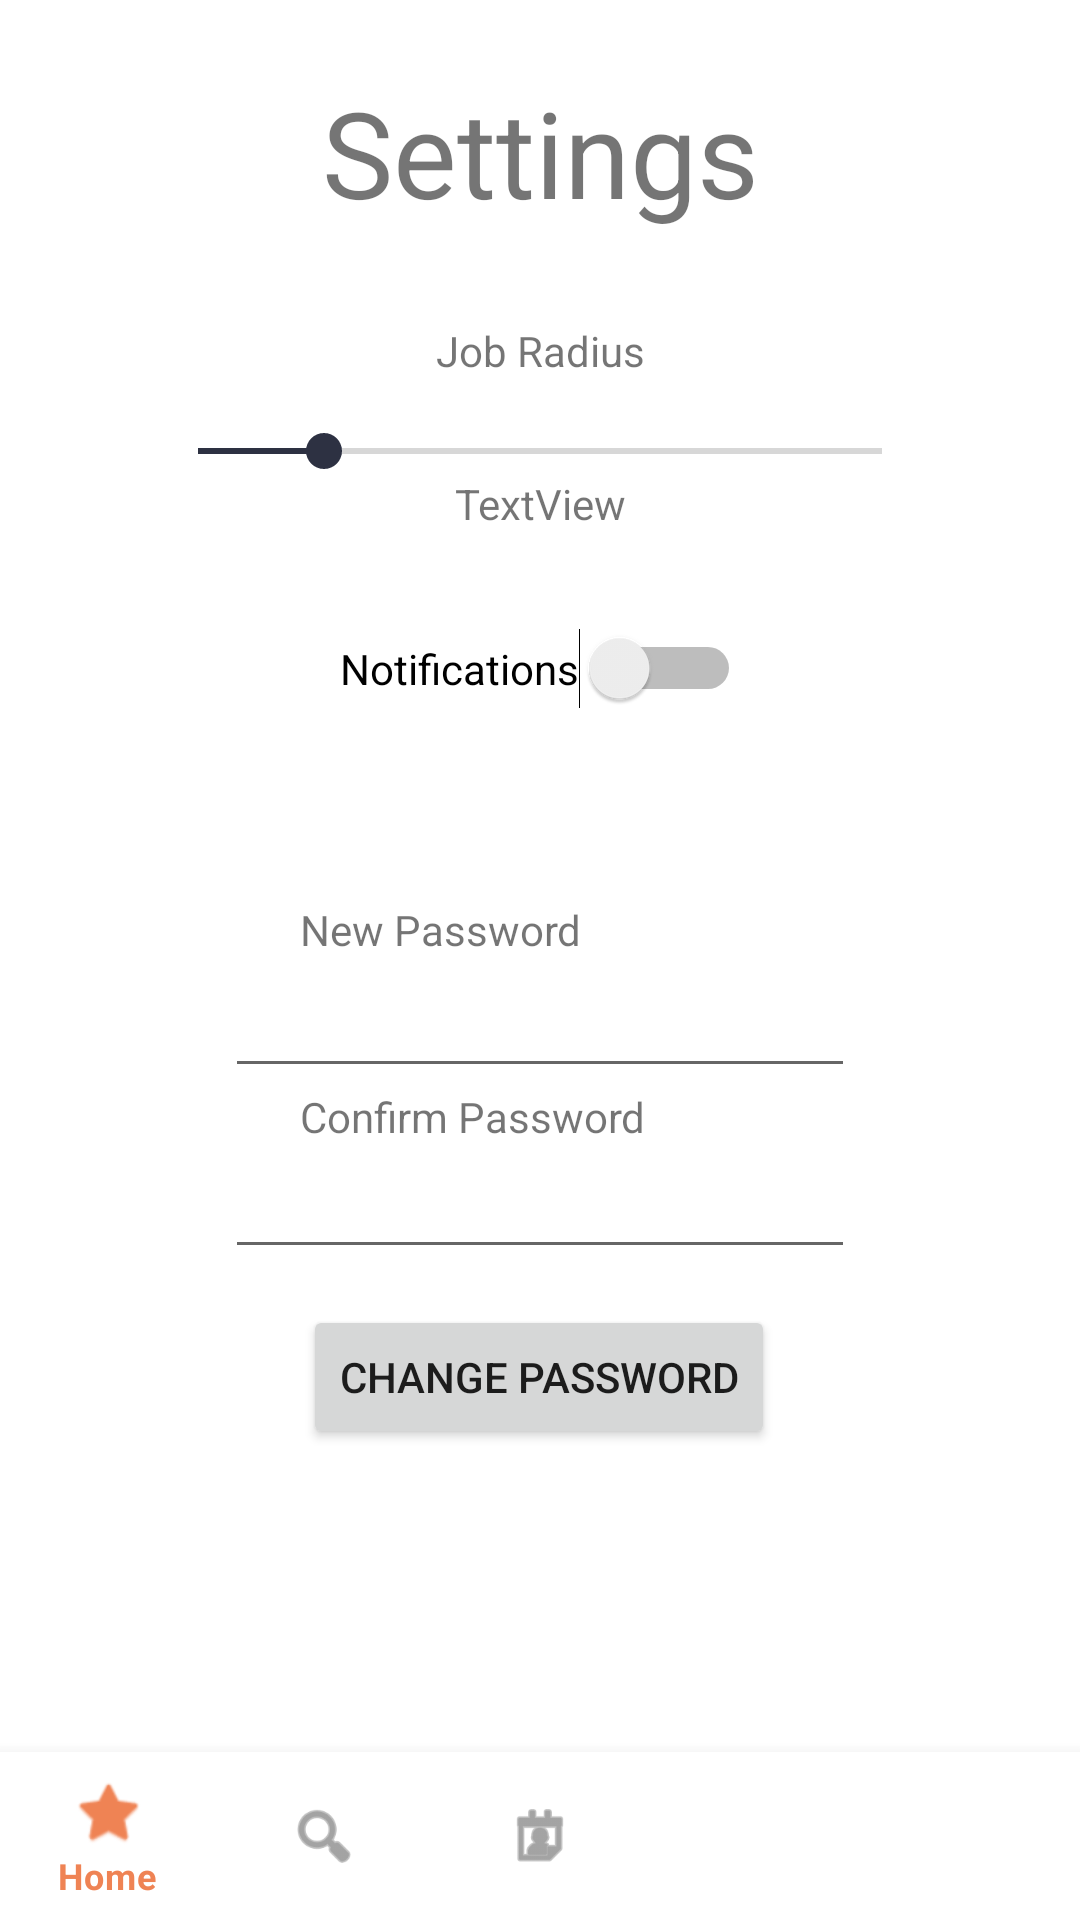

Android layout source for this screen:
<!-- AndroidManifest.xml: application theme Theme.Project2 -->
<!-- res/layout/activity_settings.xml -->
<?xml version="1.0" encoding="utf-8"?>
<androidx.constraintlayout.widget.ConstraintLayout xmlns:android="http://schemas.android.com/apk/res/android"
    xmlns:app="http://schemas.android.com/apk/res-auto"
    xmlns:tools="http://schemas.android.com/tools"
    android:id="@+id/etNewPass2"
    android:layout_width="match_parent"
    android:layout_height="match_parent"
    tools:context=".Settings">

    <com.google.android.material.bottomnavigation.BottomNavigationView
        android:id="@+id/botNavBar"
        android:layout_width="match_parent"
        android:layout_height="wrap_content"
        app:layout_constraintBottom_toBottomOf="parent"
        app:layout_constraintEnd_toEndOf="parent"
        app:layout_constraintStart_toStartOf="parent"
        app:menu="@menu/bottom_nav_menu" />

    <TextView
        android:id="@+id/textView2"
        android:layout_width="wrap_content"
        android:layout_height="wrap_content"
        android:layout_marginTop="24dp"
        android:text="Settings"
        android:textSize="40sp"
        app:layout_constraintEnd_toEndOf="parent"
        app:layout_constraintStart_toStartOf="parent"
        app:layout_constraintTop_toTopOf="parent" />

    <SeekBar
        android:id="@+id/seekRadius"
        android:layout_width="260dp"
        android:layout_height="16dp"
        android:layout_marginTop="16dp"
        android:max="50"
        android:min="1"
        android:progress="10"
        app:layout_constraintEnd_toEndOf="parent"
        app:layout_constraintStart_toStartOf="parent"
        app:layout_constraintTop_toBottomOf="@+id/textView3" />

    <TextView
        android:id="@+id/textView3"
        android:layout_width="wrap_content"
        android:layout_height="wrap_content"
        android:layout_marginTop="30dp"
        android:text="Job Radius"
        app:layout_constraintEnd_toEndOf="parent"
        app:layout_constraintStart_toStartOf="parent"
        app:layout_constraintTop_toBottomOf="@+id/textView2" />

    <TextView
        android:id="@+id/txtRadius"
        android:layout_width="wrap_content"
        android:layout_height="wrap_content"
        android:text="TextView"
        app:layout_constraintEnd_toEndOf="parent"
        app:layout_constraintStart_toStartOf="parent"
        app:layout_constraintTop_toBottomOf="@+id/seekRadius" />

    <Switch
        android:id="@+id/switchNotifications"
        android:layout_width="wrap_content"
        android:layout_height="wrap_content"
        android:layout_marginTop="32dp"
        android:text="Notifications"
        app:layout_constraintEnd_toEndOf="parent"
        app:layout_constraintStart_toStartOf="parent"
        app:layout_constraintTop_toBottomOf="@+id/txtRadius" />

    <EditText
        android:id="@+id/etNewPass"
        android:layout_width="wrap_content"
        android:layout_height="wrap_content"
        android:layout_marginTop="2dp"
        android:ems="10"
        android:inputType="textPassword"
        app:layout_constraintEnd_toEndOf="parent"
        app:layout_constraintStart_toStartOf="parent"
        app:layout_constraintTop_toBottomOf="@+id/txtNewPass" />

    <EditText
        android:id="@+id/etConfirm"
        android:layout_width="wrap_content"
        android:layout_height="wrap_content"
        android:ems="10"
        android:inputType="textPassword"
        app:layout_constraintEnd_toEndOf="parent"
        app:layout_constraintStart_toStartOf="parent"
        app:layout_constraintTop_toBottomOf="@+id/txtNewPass2" />

    <TextView
        android:id="@+id/txtNewPass"
        android:layout_width="wrap_content"
        android:layout_height="wrap_content"
        android:layout_marginStart="100dp"
        android:layout_marginTop="64dp"
        android:text="New Password"
        app:layout_constraintStart_toStartOf="parent"
        app:layout_constraintTop_toBottomOf="@+id/switchNotifications" />

    <TextView
        android:id="@+id/txtNewPass2"
        android:layout_width="wrap_content"
        android:layout_height="wrap_content"
        android:layout_marginStart="100dp"
        android:text="Confirm Password"
        app:layout_constraintStart_toStartOf="parent"
        app:layout_constraintTop_toBottomOf="@+id/etNewPass" />

    <Button
        android:id="@+id/btnChangePass"
        android:layout_width="wrap_content"
        android:layout_height="wrap_content"
        android:layout_marginTop="12dp"
        android:text="Change Password"
        app:layout_constraintEnd_toEndOf="parent"
        app:layout_constraintHorizontal_bias="0.498"
        app:layout_constraintStart_toStartOf="parent"
        app:layout_constraintTop_toBottomOf="@+id/etConfirm" />

    <TextView
        android:id="@+id/txtErrorNew"
        android:layout_width="wrap_content"
        android:layout_height="wrap_content"
        android:layout_marginTop="7dp"
        android:text="Passwords Don't Match!"
        android:visibility="invisible"
        app:layout_constraintEnd_toEndOf="parent"
        app:layout_constraintStart_toStartOf="parent"
        app:layout_constraintTop_toBottomOf="@+id/btnChangePass" />
</androidx.constraintlayout.widget.ConstraintLayout>
<!-- resources referenced by this layout -->
<resources>
  <style name="Theme.Project2" parent="Base.Theme.Project2" />
  <style name="Base.Theme.Project2" parent="Theme.MaterialComponents.DayNight.NoActionBar">
          
          
          <item name="colorPrimary">@color/avishek_orange</item>
          <item name="colorSecondary">@color/sql_injection_blue</item>
      </style>
  <color name="avishek_orange">#EF8354</color>
  <color name="sql_injection_blue">#2D3142</color>
</resources>
